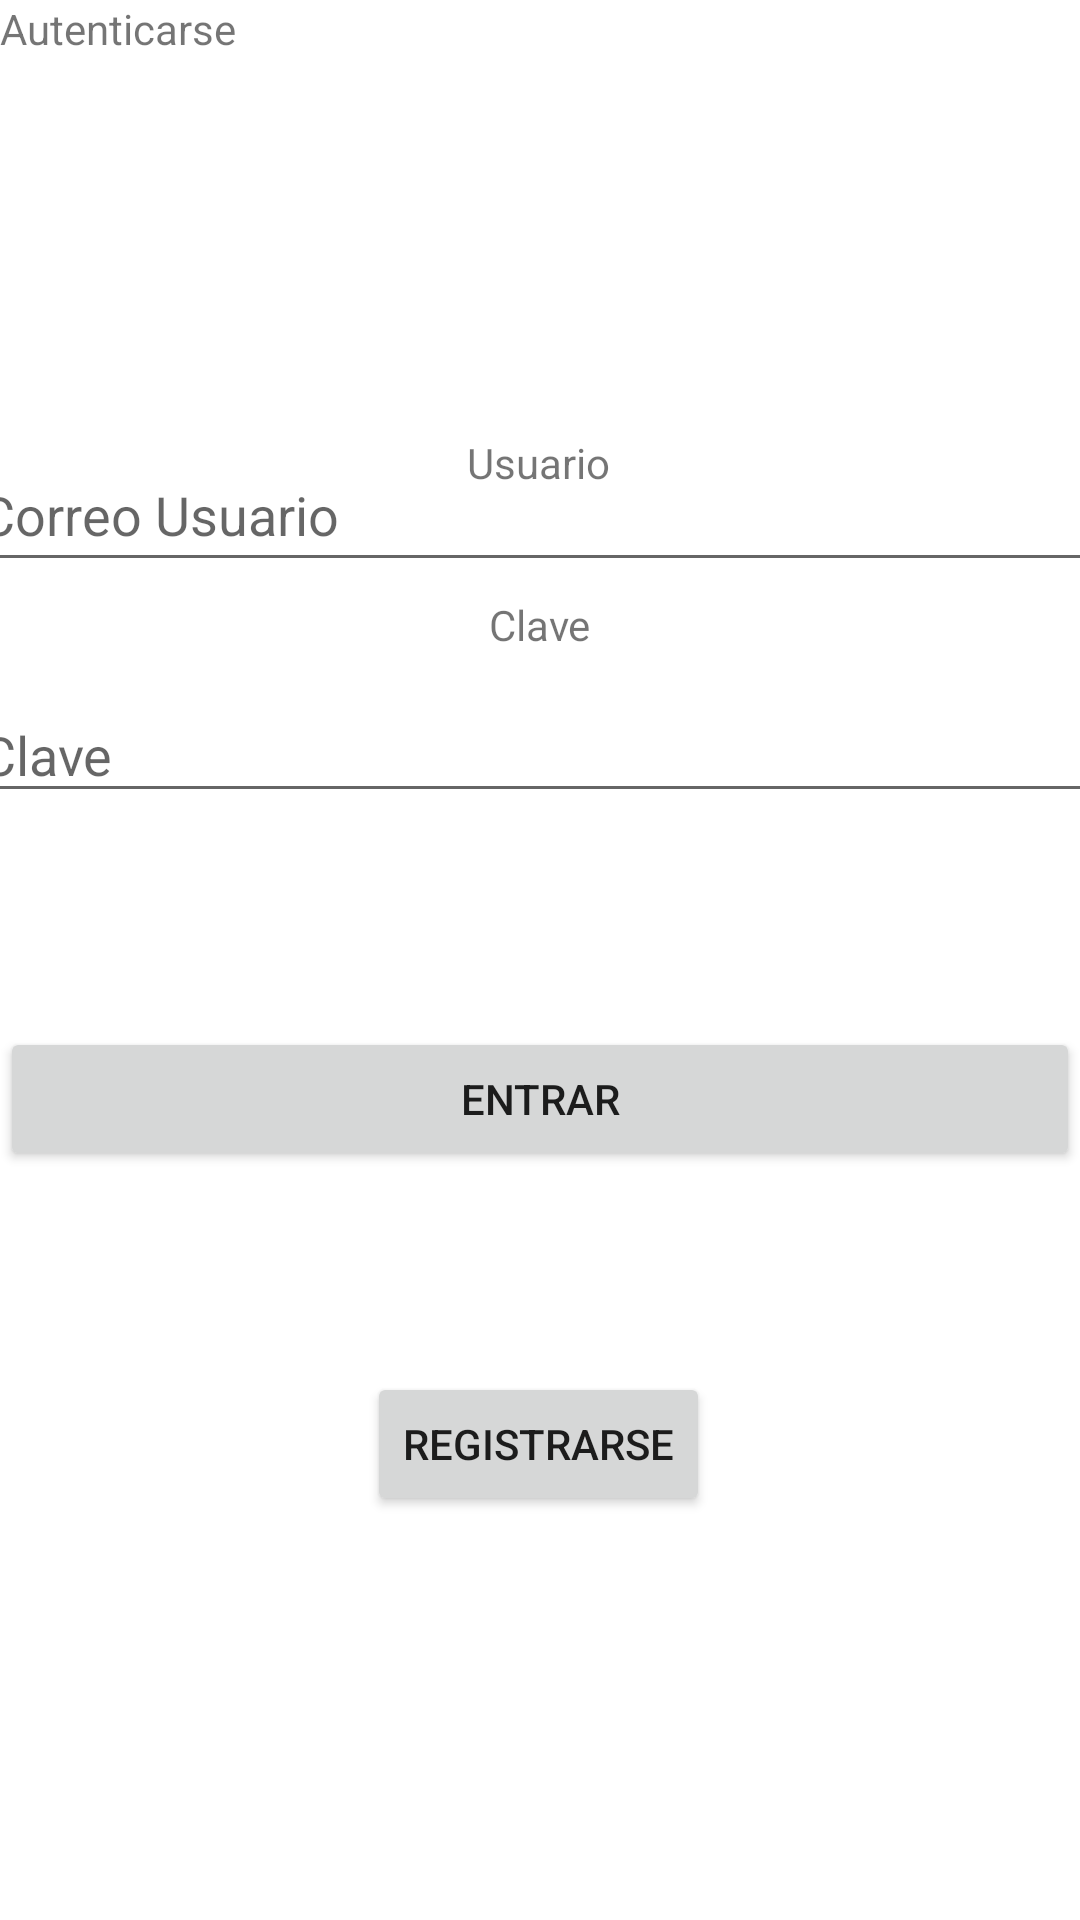

This screen was rendered from an Android layout file. Write that file and the resources it references.
<!-- AndroidManifest.xml: application theme Theme.FireBaseLoginDemo -->
<!-- res/layout/fragment_login.xml -->
<?xml version="1.0" encoding="utf-8"?>
<androidx.constraintlayout.widget.ConstraintLayout xmlns:android="http://schemas.android.com/apk/res/android"
    xmlns:app="http://schemas.android.com/apk/res-auto"
    xmlns:tools="http://schemas.android.com/tools"
    android:layout_width="match_parent"
    android:layout_height="match_parent"
    tools:context=".FragmentLogin">

    

    <TextView
        android:id="@+id/textView2"
        android:layout_width="match_parent"
        android:layout_height="match_parent"
        android:text="Autenticarse"
        app:layout_constraintEnd_toEndOf="parent"
        app:layout_constraintStart_toStartOf="parent"
        tools:layout_editor_absoluteY="352dp" />

    <Button
        android:id="@+id/btnEntra"
        android:layout_width="match_parent"
        android:layout_height="wrap_content"
        android:onClick="revisa"
        android:text="Entrar"
        app:layout_constraintBottom_toBottomOf="parent"
        app:layout_constraintEnd_toEndOf="parent"
        app:layout_constraintHorizontal_bias="0.0"
        app:layout_constraintStart_toStartOf="parent"
        app:layout_constraintTop_toTopOf="parent"
        app:layout_constraintVertical_bias="0.578" />

    <TextView
        android:id="@+id/textView"
        android:layout_width="wrap_content"
        android:layout_height="wrap_content"
        android:layout_marginBottom="420dp"
        android:text="Clave"
        app:layout_constraintBottom_toBottomOf="parent"
        app:layout_constraintEnd_toEndOf="parent"

        app:layout_constraintStart_toStartOf="parent"
        app:layout_constraintTop_toBottomOf="@+id/etUsuario"
        app:layout_constraintVertical_bias="0.674" />

    <EditText
        android:id="@+id/etUsuario"
        android:layout_width="381dp"
        android:layout_height="48dp"
        android:layout_marginBottom="464dp"
        android:ems="10"
        android:hint="Correo Usuario"
        android:inputType="textPersonName"
        app:layout_constraintBottom_toBottomOf="parent"
        app:layout_constraintEnd_toEndOf="parent"

        app:layout_constraintHorizontal_bias="0.533"
        app:layout_constraintStart_toStartOf="parent"
        app:layout_constraintTop_toBottomOf="@+id/textView3" />

    <EditText
        android:id="@+id/etClave"
        android:layout_width="380dp"
        android:layout_height="42dp"
        android:layout_marginBottom="356dp"
        android:ems="10"
        android:hint="Clave"
        android:inputType="textPersonName"
        app:layout_constraintBottom_toBottomOf="parent"
        app:layout_constraintEnd_toEndOf="parent"

        app:layout_constraintHorizontal_bias="0.548"
        app:layout_constraintStart_toStartOf="parent"
        app:layout_constraintTop_toBottomOf="@+id/textView"
        app:layout_constraintVertical_bias="0.472" />

    <TextView
        android:id="@+id/textView3"
        android:layout_width="wrap_content"
        android:layout_height="wrap_content"
        android:text="Usuario"
        app:layout_constraintBottom_toBottomOf="parent"
        app:layout_constraintEnd_toEndOf="parent"
        app:layout_constraintHorizontal_bias="0.498"
        app:layout_constraintLeft_toLeftOf="parent"
        app:layout_constraintRight_toRightOf="parent"
        app:layout_constraintStart_toStartOf="parent"
        app:layout_constraintTop_toTopOf="parent"
        app:layout_constraintVertical_bias="0.233" />

    <Button
        android:id="@+id/btnRegistro"
        android:layout_width="wrap_content"
        android:layout_height="wrap_content"
        android:text="Registrarse"
        app:layout_constraintBottom_toBottomOf="@+id/textView2"
        app:layout_constraintEnd_toEndOf="parent"
        app:layout_constraintHorizontal_bias="0.498"
        app:layout_constraintStart_toStartOf="parent"
        app:layout_constraintTop_toBottomOf="@+id/btnEntra"
        app:layout_constraintVertical_bias="0.333" />

</androidx.constraintlayout.widget.ConstraintLayout>
<!-- resources referenced by this layout -->
<resources>
  <style name="Theme.FireBaseLoginDemo" parent="Theme.MaterialComponents.DayNight.DarkActionBar">
          
          <item name="colorPrimary">@color/purple_500</item>
          <item name="colorPrimaryVariant">@color/purple_700</item>
          <item name="colorOnPrimary">@color/white</item>
          
          <item name="colorSecondary">@color/teal_200</item>
          <item name="colorSecondaryVariant">@color/teal_700</item>
          <item name="colorOnSecondary">@color/black</item>
          
          <item name="android:statusBarColor" tools:targetApi="l">?attr/colorPrimaryVariant</item>
          
      </style>
  <!-- not gathered from this repository: default colours our renderer supplied (Android Studio template values) -->
  <color name="purple_500">#FF6200EE</color>
  <color name="purple_700">#FF3700B3</color>
  <color name="teal_200">#FF03DAC5</color>
  <color name="teal_700">#FF018786</color>
  <color name="black">#FF000000</color>
  <color name="white">#FFFFFFFF</color>
</resources>
